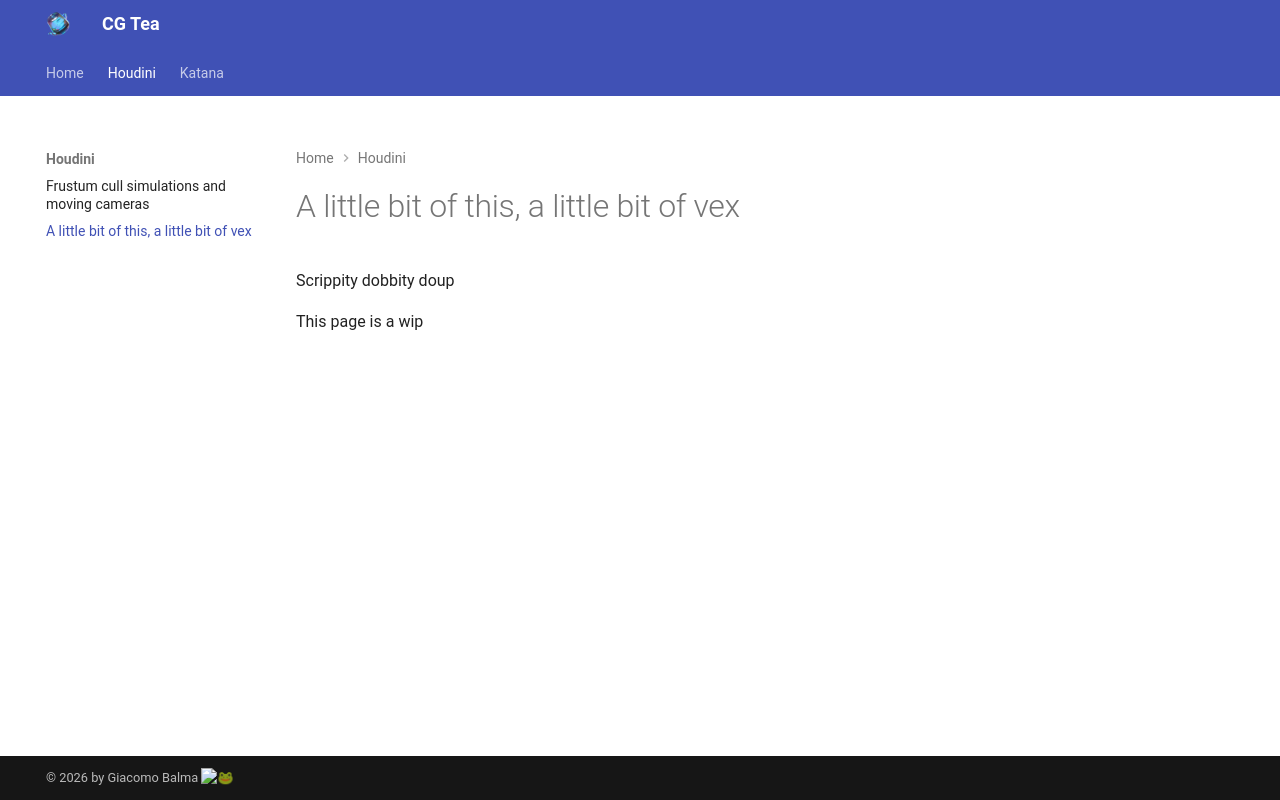

repository: cg-tea/cg-tea.github.io · page: houdini/somevex/index.html · generator: mkdocs

# A little bit of this, a little bit of vex
Scrippity dobbity doup

This page is a wip
